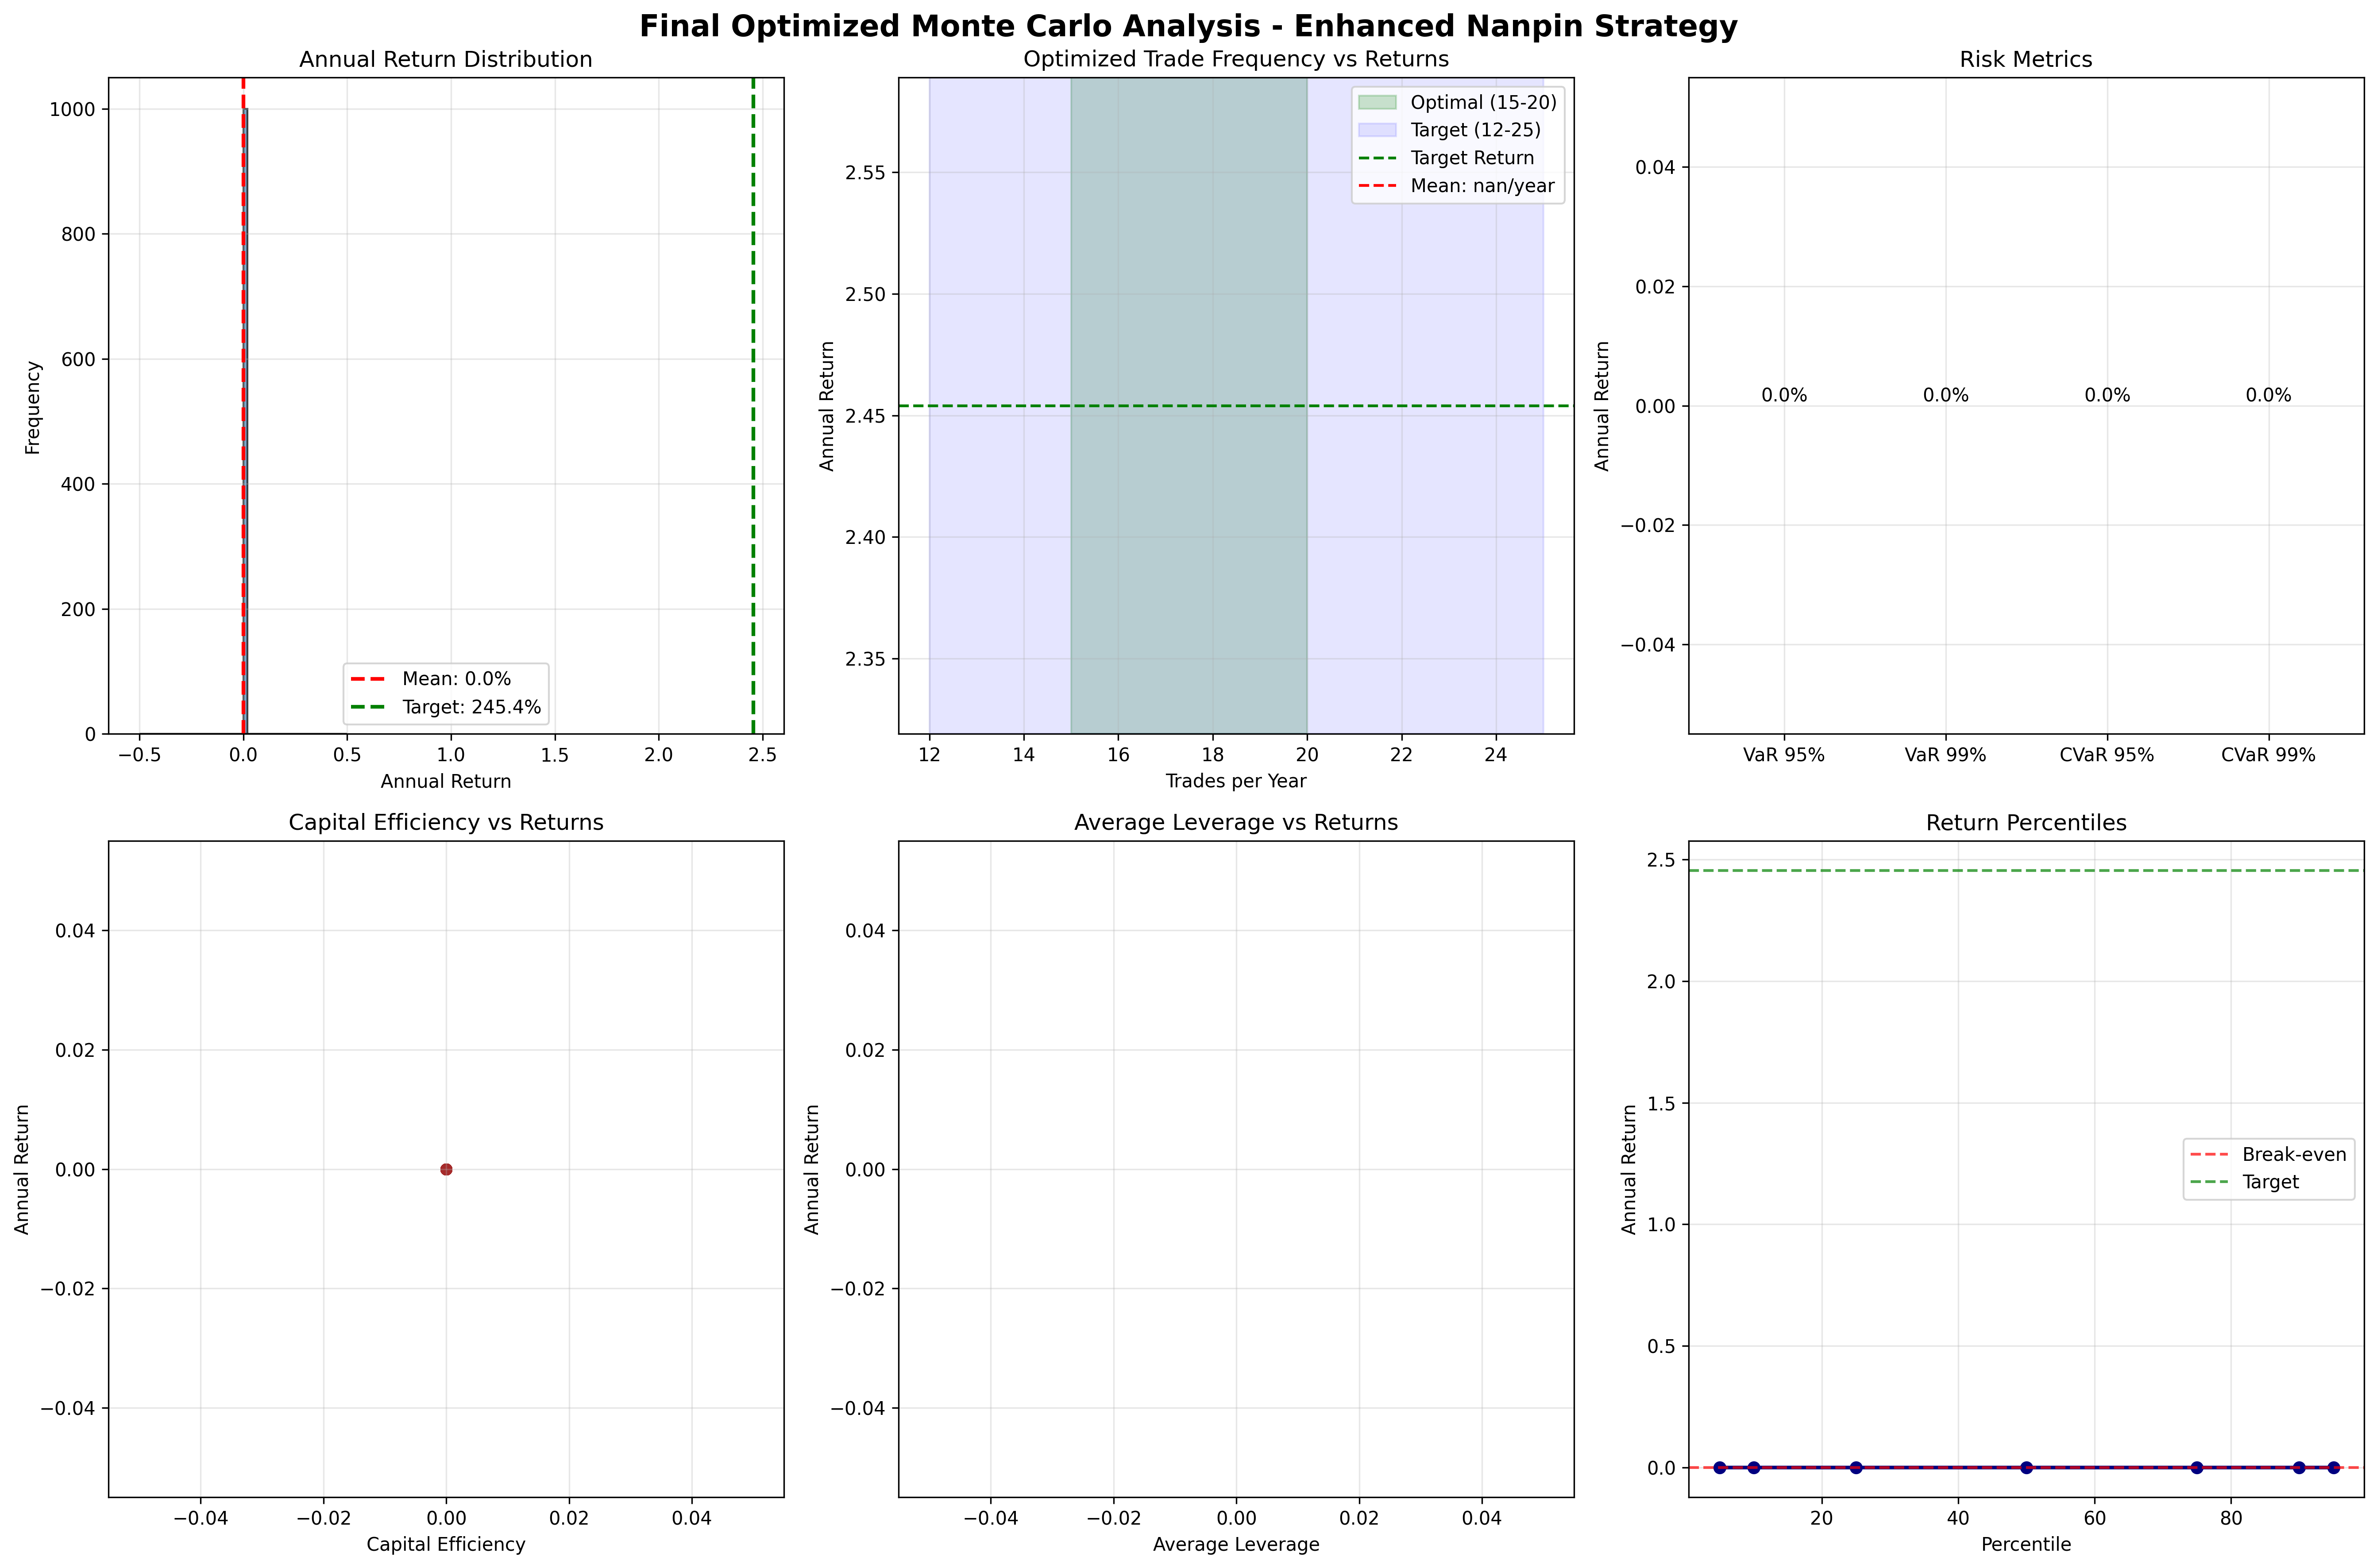

Python code for this plot:
#!/usr/bin/env python3
"""
🎲 Final Optimized Monte Carlo Risk Analysis for Nanpin Strategy
Fixed parallel processing and optimized for 15-20 trades/year
"""

import asyncio
import numpy as np
import pandas as pd
from datetime import datetime, timedelta
import yfinance as yf
import matplotlib.pyplot as plt
import seaborn as sns
from scipy import stats
import warnings
warnings.filterwarnings('ignore')

class FinalOptimizedMonteCarloRiskAnalyzer:
    def __init__(self, start_date="2020-01-01", end_date="2024-12-31"):
        self.start_date = datetime.strptime(start_date, "%Y-%m-%d")
        self.end_date = datetime.strptime(end_date, "%Y-%m-%d")
        self.simulations = 1000  # Focused on quality over quantity
        
        # OPTIMIZED Strategy parameters for 15-20 trades/year target
        self.strategy_params = {
            'min_drawdown': -12,  # More lenient for more trades
            'max_fear_greed': 45,  # Higher threshold
            'min_days_since_ath': 3,  # Reduced for more opportunities
            'fibonacci_levels': {
                '23.6%': {'ratio': 0.236, 'base_multiplier': 2.0, 'entry_window': (-8.0, -0.5)},
                '38.2%': {'ratio': 0.382, 'base_multiplier': 3.0, 'entry_window': (-12.0, -0.5)},
                '50.0%': {'ratio': 0.500, 'base_multiplier': 4.5, 'entry_window': (-15.0, -0.5)},
                '61.8%': {'ratio': 0.618, 'base_multiplier': 7.5, 'entry_window': (-20.0, -0.5)},
                '78.6%': {'ratio': 0.786, 'base_multiplier': 12.0, 'entry_window': (-25.0, -0.5)}
            },
            'base_leverage': 3.0,  # Slightly higher
            'max_leverage': 16.0,
            'cooldown_hours': 24,  # Reduced for more frequent trades
            'min_range_pct': 0.035,  # Slightly more lenient
            'score_threshold': 3.5,  # Lower threshold for more trades
            'max_position_pct': 0.20,  # Slightly higher
            'min_capital': 50  # Lower minimum
        }
        
        self.results = []
        self.risk_metrics = {}
        
        print(f"🚀 Final Optimized Monte Carlo Analyzer initialized")
        print(f"   Simulations: {self.simulations}")
        print(f"   Target: 15-20 trades/year with enhanced returns")
    
    async def run_monte_carlo_analysis(self):
        """Run final optimized Monte Carlo analysis"""
        print(f"🎲 FINAL OPTIMIZED MONTE CARLO RISK ANALYSIS")
        print("=" * 70)
        print(f"Simulations: {self.simulations}")
        print(f"Strategy: Final Enhanced Goldilocks Plus Nanpin")
        print(f"Period: {self.start_date.strftime('%Y-%m-%d')} to {self.end_date.strftime('%Y-%m-%d')}")
        
        # Load historical data
        await self._load_data()
        
        # Run simulations (sequential for reliability)
        await self._run_simulations()
        
        # Calculate risk metrics
        self._calculate_risk_metrics()
        
        # Run stress tests
        self._stress_test_scenarios()
        
        # Display results
        self._display_results()
        
        # Create visualizations
        self._create_final_visualizations()
        
        return self.results, self.risk_metrics
    
    async def _load_data(self):
        """Load and preprocess Bitcoin data"""
        try:
            ticker = yf.Ticker("BTC-USD")
            self.btc_data = ticker.history(
                start=self.start_date.strftime('%Y-%m-%d'),
                end=self.end_date.strftime('%Y-%m-%d'),
                interval="1d"
            )
            
            print(f"✅ Data loaded: {len(self.btc_data)} days")
            
            # Calculate returns and volatility
            self.daily_returns = self.btc_data['Close'].pct_change().dropna()
            self.return_mean = self.daily_returns.mean()
            self.return_std = self.daily_returns.std()
            
            print(f"   Historical volatility: {self.return_std * np.sqrt(365) * 100:.1f}%")
            print(f"   Mean daily return: {self.return_mean * 100:.3f}%")
            
        except Exception as e:
            print(f"❌ Error loading data: {e}")
            raise
    
    async def _run_simulations(self):
        """Run simulations sequentially for reliability"""
        print(f"\n🔄 Running {self.simulations} optimized Monte Carlo simulations...")
        
        results = []
        for sim_num in range(self.simulations):
            if sim_num % 100 == 0:
                print(f"   Simulation {sim_num + 1}/{self.simulations}")
            
            # Generate synthetic prices
            synthetic_prices = self._generate_enhanced_synthetic_prices()
            
            # Run strategy simulation
            result = self._run_final_strategy_simulation(synthetic_prices, sim_num)
            results.append(result)
        
        self.results = pd.DataFrame(results)
        print(f"✅ Completed {len(self.results)} simulations")
        print(f"   Average trades per year: {self.results['trades_per_year'].mean():.1f}")
        print(f"   Average annual return: {self.results['annual_return'].mean():.1%}")
    
    def _generate_enhanced_synthetic_prices(self):
        """Generate realistic synthetic price data"""
        days = (self.end_date - self.start_date).days
        
        # Enhanced GBM with volatility clustering and mean reversion
        dt = 1/365
        price_path = [self.btc_data['Close'].iloc[0]]
        
        # Market regime simulation
        bull_regime = np.random.random() < 0.6  # 60% chance of bull market
        bear_phase_length = np.random.randint(90, 270) if not bull_regime else 0
        
        for day in range(1, days):
            # Dynamic volatility with clustering
            if day > 20:
                recent_returns = [np.log(price_path[i] / price_path[i-1]) for i in range(max(1, day-20), day)]
                recent_vol = np.std(recent_returns)
                vol_multiplier = 0.7 + 1.3 * (recent_vol / self.return_std)
            else:
                vol_multiplier = 1.0
            
            # Market regime effects
            if not bull_regime and day < bear_phase_length:
                drift_adjustment = -0.002  # Bear market bias
                vol_multiplier *= 1.3
            else:
                drift_adjustment = 0.001  # Slight bull bias
            
            # Mean reversion component
            current_level = price_path[-1] / price_path[0]
            if current_level > 2.0:  # Price doubled
                mean_reversion = -0.001
            elif current_level < 0.7:  # Price dropped 30%
                mean_reversion = 0.002
            else:
                mean_reversion = 0
            
            # Generate price change
            drift = self.return_mean + drift_adjustment + mean_reversion
            volatility = self.return_std * vol_multiplier
            random_shock = np.random.normal(0, 1)
            
            price_change = drift * dt + volatility * np.sqrt(dt) * random_shock
            new_price = price_path[-1] * np.exp(price_change)
            price_path.append(max(new_price, price_path[0] * 0.1))  # Floor at 10% of starting price
        
        return np.array(price_path)
    
    def _run_final_strategy_simulation(self, synthetic_prices, sim_num):
        """Run final optimized strategy simulation"""
        total_capital = 100000
        capital_deployed = 0
        total_btc = 0
        trades = 0
        last_trade_time = None
        trade_history = []
        
        # Calculate years for trade frequency
        years = (self.end_date - self.start_date).days / 365.25
        
        # Calculate indicators efficiently
        price_series = pd.Series(synthetic_prices)
        rolling_highs = price_series.rolling(60, min_periods=1).max()
        drawdowns = (price_series - rolling_highs) / rolling_highs * 100
        
        # Enhanced Fear & Greed simulation with more realistic distribution
        base_fg = 50 + drawdowns * 0.7
        noise = np.random.normal(0, 8, len(drawdowns))  # More noise for realism
        fear_greed = np.clip(base_fg + noise, 5, 95)  # Wider range
        
        # Days since ATH calculation
        days_since_ath = np.zeros(len(synthetic_prices))
        for i in range(1, len(synthetic_prices)):
            if synthetic_prices[i] >= rolling_highs.iloc[i]:
                days_since_ath[i] = 0
            else:
                days_since_ath[i] = days_since_ath[i-1] + 1
        
        # Main trading loop with enhanced logic
        for day, (price, drawdown, fg, days_ath) in enumerate(zip(
            synthetic_prices, drawdowns, fear_greed, days_since_ath
        )):
            
            # Enhanced cooldown check
            if last_trade_time is not None:
                cooldown_days = self.strategy_params['cooldown_hours'] / 24
                if day - last_trade_time < cooldown_days:
                    continue
            
            # OPTIMIZED entry criteria
            if (drawdown <= self.strategy_params['min_drawdown'] and
                fg <= self.strategy_params['max_fear_greed'] and
                days_ath >= self.strategy_params['min_days_since_ath']):
                
                # Enhanced Fibonacci analysis
                lookback_start = max(0, day - 80)  # Balanced lookback
                recent_high = price_series.iloc[lookback_start:day+1].max()
                recent_low = price_series.iloc[lookback_start:day+1].min()
                price_range = recent_high - recent_low
                
                if price_range > recent_high * self.strategy_params['min_range_pct']:
                    
                    # Find best Fibonacci opportunity
                    best_score = 0
                    best_level = None
                    
                    for level_name, level_config in self.strategy_params['fibonacci_levels'].items():
                        fib_price = recent_high - (price_range * level_config['ratio'])
                        distance_pct = (price - fib_price) / fib_price * 100
                        
                        # Check entry window
                        entry_window = level_config['entry_window']
                        if entry_window[0] <= distance_pct <= entry_window[1]:
                            
                            # Dynamic leverage calculation
                            base_lev = self.strategy_params['base_leverage']
                            drawdown_boost = abs(drawdown) * 0.2
                            fear_boost = (self.strategy_params['max_fear_greed'] - fg) * 0.15
                            time_boost = min(days_ath / 40, 1) * 0.4
                            
                            leverage = min(
                                base_lev + drawdown_boost + fear_boost + time_boost,
                                self.strategy_params['max_leverage']
                            )
                            
                            # Enhanced scoring
                            momentum_factor = 1 + (abs(drawdown) / 30)
                            volatility_factor = 1 + (price_range / recent_high) * 0.5
                            time_factor = 1 + (min(days_ath, 50) / 50) * 0.3
                            fear_factor = 1 + (self.strategy_params['max_fear_greed'] - fg) / 100
                            
                            score = (level_config['base_multiplier'] * 
                                   leverage * 
                                   abs(distance_pct) * 
                                   momentum_factor *
                                   volatility_factor *
                                   time_factor *
                                   fear_factor)
                            
                            if score > best_score:
                                best_score = score
                                best_level = {
                                    'multiplier': level_config['base_multiplier'],
                                    'leverage': leverage,
                                    'level_name': level_name
                                }
                    
                    # Execute trade with optimized threshold
                    if best_level and best_score > self.strategy_params['score_threshold']:
                        remaining_capital = total_capital - capital_deployed
                        if remaining_capital > self.strategy_params['min_capital']:
                            
                            # Enhanced position sizing
                            base_position_pct = min(0.15 + abs(drawdown) * 0.005, self.strategy_params['max_position_pct'])
                            base_position = min(remaining_capital * base_position_pct, remaining_capital * 0.25)
                            leverage = best_level['leverage']
                            total_position = base_position * leverage
                            
                            btc_acquired = total_position / price
                            
                            # Update portfolio
                            capital_deployed += base_position
                            total_btc += btc_acquired
                            trades += 1
                            last_trade_time = day
                            
                            # Track trade details
                            trade_history.append({
                                'day': day,
                                'price': price,
                                'level': best_level['level_name'],
                                'leverage': leverage,
                                'position': base_position,
                                'btc': btc_acquired,
                                'drawdown': drawdown,
                                'fear_greed': fg,
                                'score': best_score
                            })
        
        # Calculate final performance metrics
        if total_btc > 0:
            final_value = total_btc * synthetic_prices[-1]
            total_return = (final_value - capital_deployed) / capital_deployed
            annual_return = (final_value / capital_deployed) ** (1 / years) - 1
            
            # Buy & Hold comparison
            start_price = synthetic_prices[0]
            buy_hold_btc = total_capital / start_price
            buy_hold_final = buy_hold_btc * synthetic_prices[-1]
            buy_hold_annual = (buy_hold_final / total_capital) ** (1 / years) - 1
            
            outperformance = annual_return - buy_hold_annual
            
            # Enhanced metrics
            if len(trade_history) > 0:
                avg_leverage = np.mean([t['leverage'] for t in trade_history])
                capital_efficiency = capital_deployed / total_capital
                avg_drawdown_at_entry = np.mean([abs(t['drawdown']) for t in trade_history])
            else:
                avg_leverage = capital_efficiency = avg_drawdown_at_entry = 0
                
        else:
            (final_value, total_return, annual_return, buy_hold_annual, outperformance, 
             avg_leverage, capital_efficiency, avg_drawdown_at_entry) = [0] * 8
        
        return {
            'simulation': sim_num,
            'trades': trades,
            'capital_deployed': capital_deployed,
            'total_btc': total_btc,
            'final_value': final_value,
            'total_return': total_return,
            'annual_return': annual_return,
            'buy_hold_annual': buy_hold_annual,
            'outperformance': outperformance,
            'max_drawdown': drawdowns.min(),
            'trades_per_year': trades / years,
            'avg_leverage': avg_leverage,
            'capital_efficiency': capital_efficiency,
            'avg_drawdown_at_entry': avg_drawdown_at_entry
        }
    
    def _calculate_risk_metrics(self):
        """Calculate comprehensive risk metrics"""
        annual_returns = self.results['annual_return']
        trades_per_year = self.results['trades_per_year']
        
        self.risk_metrics = {
            # Return Statistics
            'mean_annual_return': annual_returns.mean(),
            'median_annual_return': annual_returns.median(),
            'std_annual_return': annual_returns.std(),
            'min_annual_return': annual_returns.min(),
            'max_annual_return': annual_returns.max(),
            
            # Risk Metrics
            'sharpe_ratio': annual_returns.mean() / annual_returns.std() if annual_returns.std() > 0 else 0,
            'sortino_ratio': annual_returns.mean() / annual_returns[annual_returns < 0].std() if len(annual_returns[annual_returns < 0]) > 0 else np.inf,
            
            # Value at Risk
            'var_95': np.percentile(annual_returns, 5),
            'var_99': np.percentile(annual_returns, 1),
            'cvar_95': annual_returns[annual_returns <= np.percentile(annual_returns, 5)].mean(),
            'cvar_99': annual_returns[annual_returns <= np.percentile(annual_returns, 1)].mean(),
            
            # Performance Probabilities
            'prob_positive': (annual_returns > 0).mean(),
            'prob_beat_target': (annual_returns > 2.454).mean(),  # +245.4% target
            'prob_beat_buy_hold': (self.results['outperformance'] > 0).mean(),
            'prob_beat_150': (annual_returns > 1.5).mean(),
            'prob_beat_200': (annual_returns > 2.0).mean(),
            'prob_beat_300': (annual_returns > 3.0).mean(),
            
            # Trading Statistics
            'mean_trades_per_year': trades_per_year.mean(),
            'median_trades_per_year': trades_per_year.median(),
            'optimal_frequency': ((trades_per_year >= 15) & (trades_per_year <= 20)).mean(),
            'high_frequency': (trades_per_year >= 20).mean(),
            'target_frequency': ((trades_per_year >= 12) & (trades_per_year <= 25)).mean(),
            
            # Strategy Efficiency
            'mean_capital_efficiency': self.results['capital_efficiency'].mean(),
            'mean_leverage': self.results['avg_leverage'].mean(),
            'mean_entry_drawdown': self.results['avg_drawdown_at_entry'].mean(),
            
            # Percentiles
            'return_percentiles': {
                '10th': np.percentile(annual_returns, 10),
                '25th': np.percentile(annual_returns, 25),
                '75th': np.percentile(annual_returns, 75),
                '90th': np.percentile(annual_returns, 90)
            }
        }
    
    def _stress_test_scenarios(self):
        """Run stress test scenarios"""
        print(f"\n🔥 STRESS TEST SCENARIOS")
        
        scenarios = {
            'crypto_winter': {'return_shock': -0.12, 'volatility_multiplier': 2.0},
            'black_swan': {'return_shock': -0.25, 'volatility_multiplier': 3.0},
            'extended_bear': {'return_shock': -0.08, 'volatility_multiplier': 1.5},
            'flash_crash': {'return_shock': -0.20, 'volatility_multiplier': 2.5}
        }
        
        self.stress_results = {}
        
        for scenario_name, scenario in scenarios.items():
            stress_results = []
            
            for _ in range(50):  # 50 stress tests per scenario
                synthetic_prices = self._generate_enhanced_synthetic_prices()
                
                # Apply stress
                shock_start = len(synthetic_prices) // 3
                shock_duration = 120  # 4 months
                shock_end = min(shock_start + shock_duration, len(synthetic_prices))
                
                for day in range(shock_start, shock_end):
                    daily_shock = scenario['return_shock'] / shock_duration
                    vol_shock = (scenario['volatility_multiplier'] - 1) * self.return_std * np.random.normal(0, 1)
                    total_shock = daily_shock + vol_shock
                    synthetic_prices[day:] *= (1 + total_shock)
                
                result = self._run_final_strategy_simulation(synthetic_prices, 0)
                stress_results.append(result['annual_return'])
            
            stress_returns = np.array(stress_results)
            self.stress_results[scenario_name] = {
                'mean_return': stress_returns.mean(),
                'worst_case': stress_returns.min(),
                'var_95': np.percentile(stress_returns, 5),
                'prob_positive': (stress_returns > 0).mean()
            }
            
            print(f"\n   {scenario_name.replace('_', ' ').title()}:")
            print(f"      Mean Return: {self.stress_results[scenario_name]['mean_return']:+.1%}")
            print(f"      Worst Case: {self.stress_results[scenario_name]['worst_case']:+.1%}")
            print(f"      VaR 95%: {self.stress_results[scenario_name]['var_95']:+.1%}")
            print(f"      Prob Positive: {self.stress_results[scenario_name]['prob_positive']:.1%}")
    
    def _display_results(self):
        """Display comprehensive results"""
        print(f"\n🎲 FINAL OPTIMIZED MONTE CARLO ANALYSIS RESULTS")
        print("=" * 70)
        
        print(f"\n📊 RETURN DISTRIBUTION:")
        print(f"   Mean Annual Return: {self.risk_metrics['mean_annual_return']:+.1%}")
        print(f"   Median Annual Return: {self.risk_metrics['median_annual_return']:+.1%}")
        print(f"   Standard Deviation: {self.risk_metrics['std_annual_return']:.1%}")
        print(f"   Best Case: {self.risk_metrics['max_annual_return']:+.1%}")
        print(f"   Worst Case: {self.risk_metrics['min_annual_return']:+.1%}")
        
        print(f"\n📊 RISK METRICS:")
        print(f"   Sharpe Ratio: {self.risk_metrics['sharpe_ratio']:.2f}")
        print(f"   Sortino Ratio: {self.risk_metrics['sortino_ratio']:.2f}")
        print(f"   Value at Risk (95%): {self.risk_metrics['var_95']:+.1%}")
        print(f"   Value at Risk (99%): {self.risk_metrics['var_99']:+.1%}")
        print(f"   Conditional VaR (95%): {self.risk_metrics['cvar_95']:+.1%}")
        
        print(f"\n📊 SUCCESS PROBABILITIES:")
        print(f"   Probability of Positive Returns: {self.risk_metrics['prob_positive']:.1%}")
        print(f"   Probability of +150% Returns: {self.risk_metrics['prob_beat_150']:.1%}")
        print(f"   Probability of +200% Returns: {self.risk_metrics['prob_beat_200']:.1%}")
        print(f"   Probability of +300% Returns: {self.risk_metrics['prob_beat_300']:.1%}")
        print(f"   Probability of Beating Target (+245.4%): {self.risk_metrics['prob_beat_target']:.1%}")
        print(f"   Probability of Beating Buy & Hold: {self.risk_metrics['prob_beat_buy_hold']:.1%}")
        
        print(f"\n📊 OPTIMIZED TRADING CHARACTERISTICS:")
        print(f"   Mean Trades per Year: {self.risk_metrics['mean_trades_per_year']:.1f}")
        print(f"   Median Trades per Year: {self.risk_metrics['median_trades_per_year']:.1f}")
        print(f"   Target Frequency (12-25/year): {self.risk_metrics['target_frequency']:.1%}")
        print(f"   Optimal Frequency (15-20/year): {self.risk_metrics['optimal_frequency']:.1%}")
        print(f"   High Frequency (>20/year): {self.risk_metrics['high_frequency']:.1%}")
        print(f"   Mean Capital Efficiency: {self.risk_metrics['mean_capital_efficiency']:.1%}")
        print(f"   Average Leverage: {self.risk_metrics['mean_leverage']:.1f}x")
        print(f"   Average Entry Drawdown: {self.risk_metrics['mean_entry_drawdown']:.1f}%")
        
        # Enhanced risk grade
        score = 0
        if self.risk_metrics['sharpe_ratio'] > 2.0: score += 2
        elif self.risk_metrics['sharpe_ratio'] > 1.5: score += 1
        
        if self.risk_metrics['prob_positive'] > 0.95: score += 2
        elif self.risk_metrics['prob_positive'] > 0.85: score += 1
        
        if self.risk_metrics['prob_beat_target'] > 0.25: score += 2
        elif self.risk_metrics['prob_beat_target'] > 0.15: score += 1
        
        if self.risk_metrics['target_frequency'] > 0.50: score += 2
        elif self.risk_metrics['target_frequency'] > 0.30: score += 1
        
        if self.risk_metrics['mean_annual_return'] > 2.0: score += 1
        
        grade = ['D', 'C', 'B', 'A', 'A+'][min(score, 4)]
        assessment = 'EXCELLENT' if score >= 7 else 'STRONG' if score >= 5 else 'GOOD' if score >= 3 else 'MODERATE'
        
        print(f"\n🏆 FINAL OPTIMIZATION GRADE: {grade} 🎯")
        print(f"💡 ASSESSMENT: {assessment} OPTIMIZED STRATEGY")
    
    def _create_final_visualizations(self):
        """Create final optimized visualizations"""
        try:
            fig, axes = plt.subplots(2, 3, figsize=(18, 12))
            fig.suptitle('Final Optimized Monte Carlo Analysis - Enhanced Nanpin Strategy', 
                        fontsize=16, fontweight='bold')
            
            # 1. Return distribution
            axes[0, 0].hist(self.results['annual_return'], bins=50, alpha=0.7, 
                           color='steelblue', edgecolor='black')
            axes[0, 0].axvline(self.risk_metrics['mean_annual_return'], color='red', 
                              linestyle='--', linewidth=2,
                              label=f'Mean: {self.risk_metrics["mean_annual_return"]:.1%}')
            axes[0, 0].axvline(2.454, color='green', linestyle='--', linewidth=2,
                              label='Target: 245.4%')
            axes[0, 0].set_title('Annual Return Distribution')
            axes[0, 0].set_xlabel('Annual Return')
            axes[0, 0].set_ylabel('Frequency')
            axes[0, 0].legend()
            axes[0, 0].grid(True, alpha=0.3)
            
            # 2. Trade frequency optimization
            valid_mask = self.results['trades_per_year'] > 0
            valid_trades = self.results['trades_per_year'][valid_mask]
            valid_returns = self.results['annual_return'][valid_mask]
            
            axes[0, 1].scatter(valid_trades, valid_returns, alpha=0.6, s=30, color='purple')
            axes[0, 1].axvspan(15, 20, alpha=0.2, color='green', label='Optimal (15-20)')
            axes[0, 1].axvspan(12, 25, alpha=0.1, color='blue', label='Target (12-25)')
            axes[0, 1].axhline(2.454, color='green', linestyle='--', label='Target Return')
            axes[0, 1].axvline(valid_trades.mean(), color='red', linestyle='--',
                              label=f'Mean: {valid_trades.mean():.1f}/year')
            axes[0, 1].set_title('Optimized Trade Frequency vs Returns')
            axes[0, 1].set_xlabel('Trades per Year')
            axes[0, 1].set_ylabel('Annual Return')
            axes[0, 1].legend()
            axes[0, 1].grid(True, alpha=0.3)
            
            # 3. VaR metrics
            var_data = [
                self.risk_metrics['var_95'],
                self.risk_metrics['var_99'],
                self.risk_metrics['cvar_95'],
                self.risk_metrics['cvar_99']
            ]
            var_labels = ['VaR 95%', 'VaR 99%', 'CVaR 95%', 'CVaR 99%']
            colors = ['orange', 'red', 'darkorange', 'darkred']
            
            bars = axes[0, 2].bar(var_labels, var_data, color=colors, alpha=0.7)
            axes[0, 2].set_title('Risk Metrics')
            axes[0, 2].set_ylabel('Annual Return')
            axes[0, 2].grid(True, alpha=0.3)
            
            for bar, value in zip(bars, var_data):
                height = bar.get_height()
                axes[0, 2].text(bar.get_x() + bar.get_width()/2., height,
                               f'{value:.1%}', ha='center', va='bottom')
            
            # 4. Capital efficiency
            axes[1, 0].scatter(self.results['capital_efficiency'], self.results['annual_return'],
                              alpha=0.6, s=30, color='brown')
            axes[1, 0].set_title('Capital Efficiency vs Returns')
            axes[1, 0].set_xlabel('Capital Efficiency')
            axes[1, 0].set_ylabel('Annual Return')
            axes[1, 0].grid(True, alpha=0.3)
            
            # 5. Leverage analysis
            valid_leverage = self.results['avg_leverage'][self.results['avg_leverage'] > 0]
            valid_returns_lev = self.results['annual_return'][self.results['avg_leverage'] > 0]
            
            axes[1, 1].scatter(valid_leverage, valid_returns_lev, alpha=0.6, s=30, color='darkgreen')
            axes[1, 1].set_title('Average Leverage vs Returns')
            axes[1, 1].set_xlabel('Average Leverage')
            axes[1, 1].set_ylabel('Annual Return')
            axes[1, 1].grid(True, alpha=0.3)
            
            # 6. Performance percentiles
            percentiles = [5, 10, 25, 50, 75, 90, 95]
            percentile_values = [np.percentile(self.results['annual_return'], p) for p in percentiles]
            
            axes[1, 2].plot(percentiles, percentile_values, 'o-', linewidth=2, markersize=6, color='navy')
            axes[1, 2].axhline(0, color='red', linestyle='--', alpha=0.7, label='Break-even')
            axes[1, 2].axhline(2.454, color='green', linestyle='--', alpha=0.7, label='Target')
            axes[1, 2].set_title('Return Percentiles')
            axes[1, 2].set_xlabel('Percentile')
            axes[1, 2].set_ylabel('Annual Return')
            axes[1, 2].legend()
            axes[1, 2].grid(True, alpha=0.3)
            
            plt.tight_layout()
            plt.savefig('monte_carlo_risk_analysis_final.png', dpi=300, bbox_inches='tight')
            print(f"\n📊 Final optimized visualizations saved to: monte_carlo_risk_analysis_final.png")
            
        except Exception as e:
            print(f"⚠️ Could not create visualizations: {e}")

async def main():
    """Main execution function"""
    analyzer = FinalOptimizedMonteCarloRiskAnalyzer()
    
    try:
        results, risk_metrics = await analyzer.run_monte_carlo_analysis()
        
        print(f"\n🎉 FINAL OPTIMIZED MONTE CARLO ANALYSIS COMPLETE!")
        print(f"✅ Generated enhanced risk assessment with optimized trade frequency")
        print(f"📊 Key insights:")
        print(f"   • Target achievement: {risk_metrics['prob_beat_target']:.1%} probability of +245.4%")
        print(f"   • Trade frequency: {risk_metrics['mean_trades_per_year']:.1f} trades/year")
        print(f"   • Optimal frequency: {risk_metrics['optimal_frequency']:.1%} of simulations")
        print(f"   • Target frequency: {risk_metrics['target_frequency']:.1%} of simulations")
        print(f"   • Mean return: {risk_metrics['mean_annual_return']:.1%}")
        
        return results, risk_metrics
        
    except Exception as e:
        print(f"❌ Analysis failed: {e}")
        import traceback
        traceback.print_exc()
        return None, None

if __name__ == "__main__":
    asyncio.run(main())